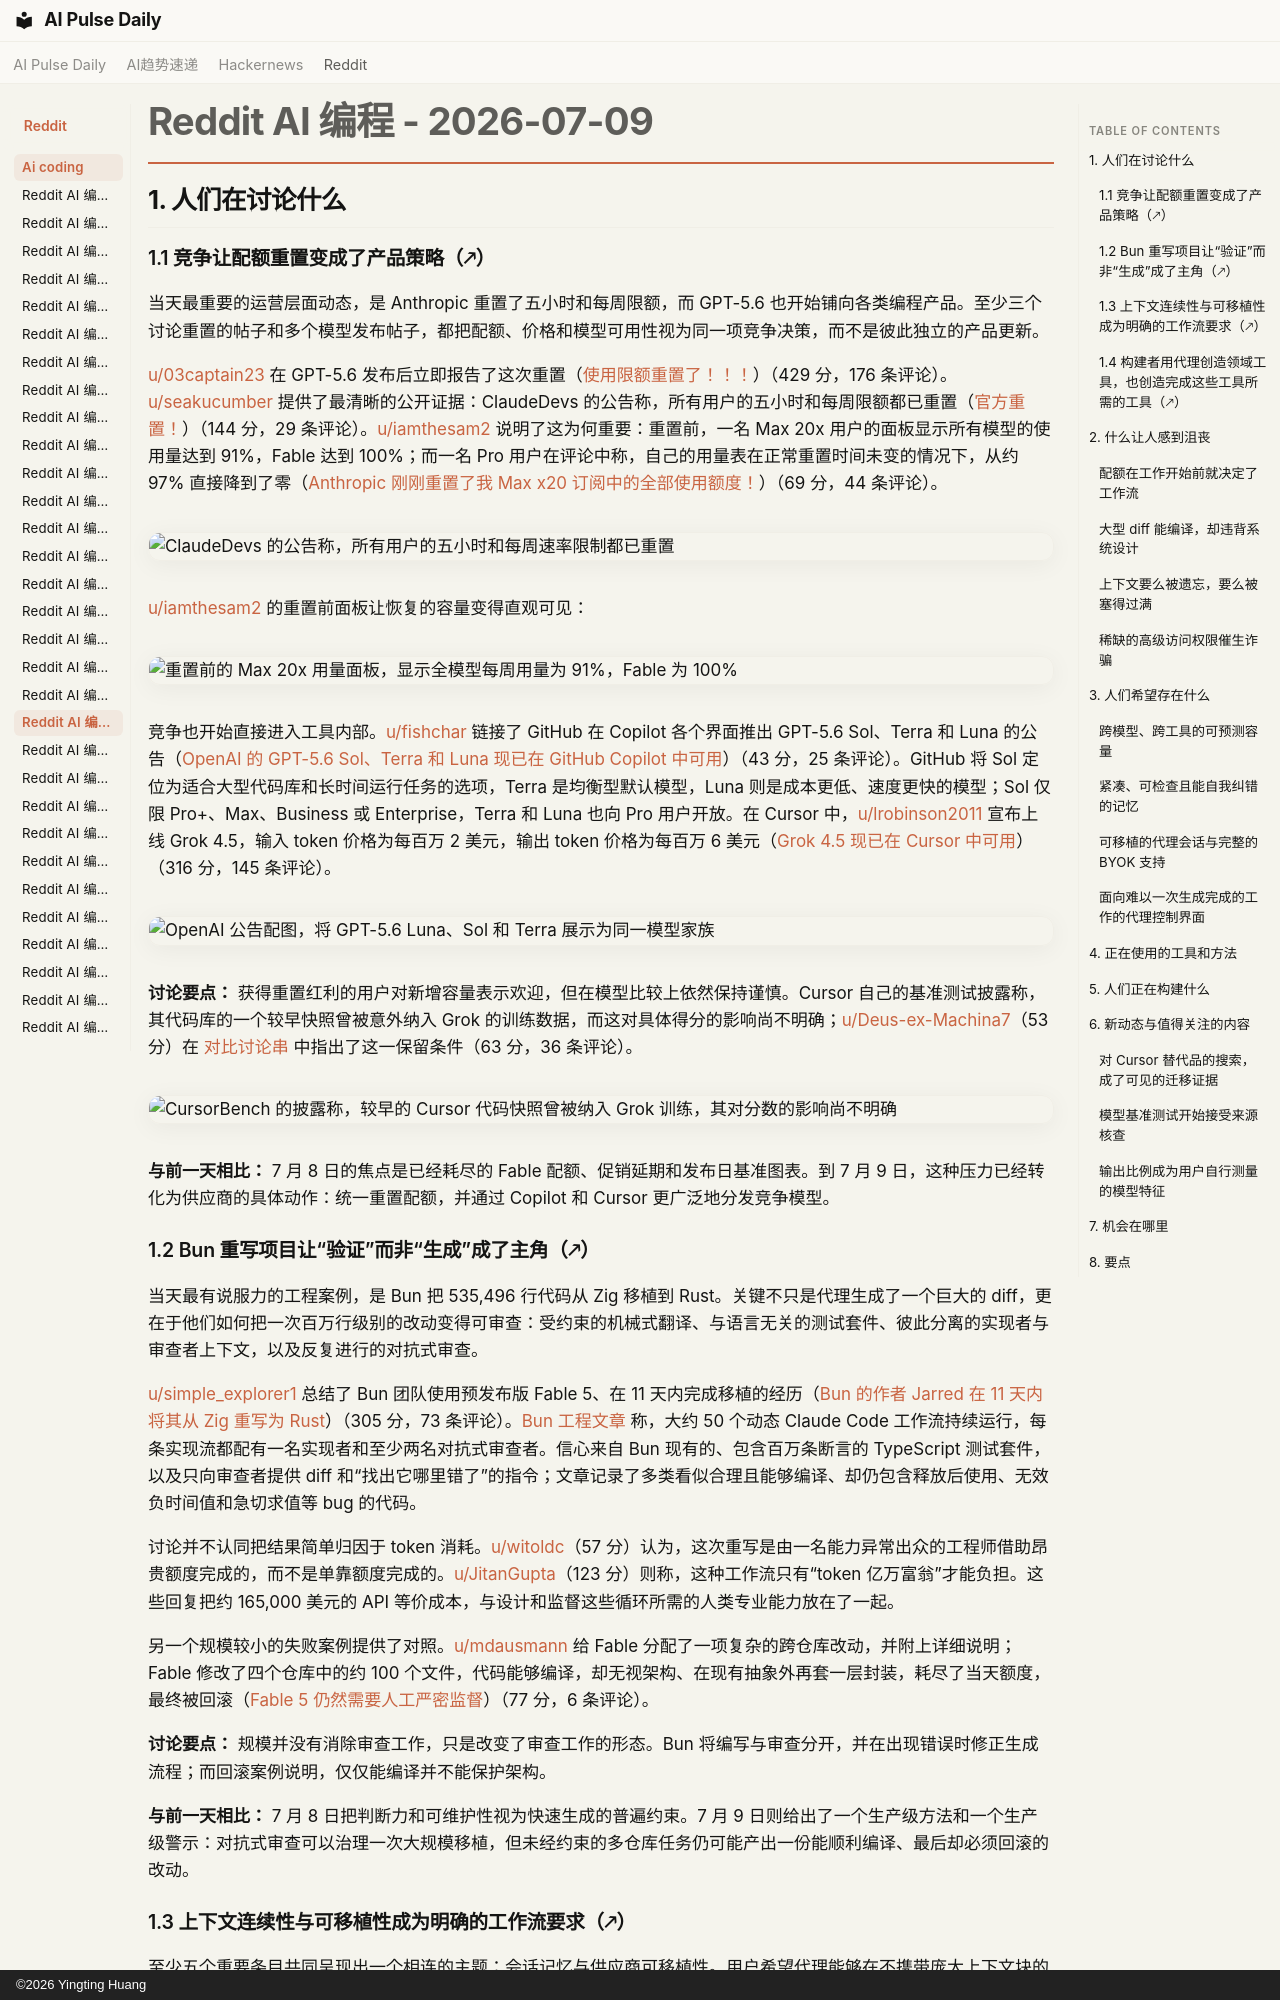

repository: vibewatch/vibewatch.github.io · page: reddit/ai-coding/2026-07-09.zh/index.html · generator: mkdocs · copyright: ©2026 Yingting Huang

# Reddit AI 编程 - 2026-07-09

## 1. 人们在讨论什么

### 1.1 竞争让配额重置变成了产品策略（🡕）

当天最重要的运营层面动态，是 Anthropic 重置了五小时和每周限额，而 GPT-5.6 也开始铺向各类编程产品。至少三个讨论重置的帖子和多个模型发布帖子，都把配额、价格和模型可用性视为同一项竞争决策，而不是彼此独立的产品更新。

[u/03captain23](https://www.reddit.com/user/03captain23) 在 GPT-5.6 发布后立即报告了这次重置（[使用限额重置了！！！](https://www.reddit.com/r/ClaudeCode/comments/1urxtmr/usage_limit_reset/)）（429 分，176 条评论）。[u/seakucumber](https://www.reddit.com/user/seakucumber) 提供了最清晰的公开证据：ClaudeDevs 的公告称，所有用户的五小时和每周限额都已重置（[官方重置！](https://www.reddit.com/r/ClaudeCode/comments/1urxzkn/official_reset/)）（144 分，29 条评论）。[u/iamthesam2](https://www.reddit.com/user/iamthesam2) 说明了这为何重要：重置前，一名 Max 20x 用户的面板显示所有模型的使用量达到 91%，Fable 达到 100%；而一名 Pro 用户在评论中称，自己的用量表在正常重置时间未变的情况下，从约 97% 直接降到了零（[Anthropic 刚刚重置了我 Max x20 订阅中的全部使用额度！](https://www.reddit.com/r/ClaudeCode/comments/1urxvzf/anthropic_just_reset_all_my_usage_in_my_max_x20/)）（69 分，44 条评论）。

![ClaudeDevs 的公告称，所有用户的五小时和每周速率限制都已重置](https://i.redd.it/0q4wgpoku8ch1.png)

[u/iamthesam2](https://www.reddit.com/user/iamthesam2) 的重置前面板让恢复的容量变得直观可见：

![重置前的 Max 20x 用量面板，显示全模型每周用量为 91%，Fable 为 100%](https://preview.redd.it/tacrmpq5u8ch1.png?width=798&format=png&auto=webp&s=6bd01f72872806b68eaa6e46e0b4ed6a983c9562)

竞争也开始直接进入工具内部。[u/fishchar](https://www.reddit.com/user/fishchar) 链接了 GitHub 在 Copilot 各个界面推出 GPT-5.6 Sol、Terra 和 Luna 的公告（[OpenAI 的 GPT-5.6 Sol、Terra 和 Luna 现已在 GitHub Copilot 中可用](https://www.reddit.com/r/GithubCopilot/comments/1urxi09/openais_gpt56_sol_terra_and_luna_are_now/)）（43 分，25 条评论）。GitHub 将 Sol 定位为适合大型代码库和长时间运行任务的选项，Terra 是均衡型默认模型，Luna 则是成本更低、速度更快的模型；Sol 仅限 Pro+、Max、Business 或 Enterprise，Terra 和 Luna 也向 Pro 用户开放。在 Cursor 中，[u/lrobinson2011](https://www.reddit.com/user/lrobinson2011) 宣布上线 Grok 4.5，输入 token 价格为每百万 2 美元，输出 token 价格为每百万 6 美元（[Grok 4.5 现已在 Cursor 中可用](https://www.reddit.com/r/cursor/comments/1ur0f4b/grok_45_is_now_available_in_cursor/)）（316 分，145 条评论）。

![OpenAI 公告配图，将 GPT-5.6 Luna、Sol 和 Terra 展示为同一模型家族](https://i.redd.it/1swp3jl699ch1.jpeg)

**讨论要点：** 获得重置红利的用户对新增容量表示欢迎，但在模型比较上依然保持谨慎。Cursor 自己的基准测试披露称，其代码库的一个较早快照曾被意外纳入 Grok 的训练数据，而这对具体得分的影响尚不明确；[u/Deus-ex-Machina7](https://www.reddit.com/user/Deus-ex-Machina7)（53 分）在 [对比讨论串](https://www.reddit.com/r/cursor/comments/1ur91e4/so_grok45_is_better_than_composer_25/) 中指出了这一保留条件（63 分，36 条评论）。

![CursorBench 的披露称，较早的 Cursor 代码快照曾被纳入 Grok 训练，其对分数的影响尚不明确](https://preview.redd.it/vwak6e9mc3ch1.jpeg?width=1290&format=pjpg&auto=webp&s=133db5ba5b679dd326716a30699c1ff3d693a60e)

**与前一天相比：** 7 月 8 日的焦点是已经耗尽的 Fable 配额、促销延期和发布日基准图表。到 7 月 9 日，这种压力已经转化为供应商的具体动作：统一重置配额，并通过 Copilot 和 Cursor 更广泛地分发竞争模型。

### 1.2 Bun 重写项目让“验证”而非“生成”成了主角（🡕）

当天最有说服力的工程案例，是 Bun 把 535,496 行代码从 Zig 移植到 Rust。关键不只是代理生成了一个巨大的 diff，更在于他们如何把一次百万行级别的改动变得可审查：受约束的机械式翻译、与语言无关的测试套件、彼此分离的实现者与审查者上下文，以及反复进行的对抗式审查。

[u/simple_explorer1](https://www.reddit.com/user/simple_explorer1) 总结了 Bun 团队使用预发布版 Fable 5、在 11 天内完成移植的经历（[Bun 的作者 Jarred 在 11 天内将其从 Zig 重写为 Rust](https://www.reddit.com/r/ClaudeCode/comments/1uru4zg/jarred_creator_of_bun_rewrote_it_from_zig_to_rust/)）（305 分，73 条评论）。[Bun 工程文章](https://bun.com/blog/bun-in-rust) 称，大约 50 个动态 Claude Code 工作流持续运行，每条实现流都配有一名实现者和至少两名对抗式审查者。信心来自 Bun 现有的、包含百万条断言的 TypeScript 测试套件，以及只向审查者提供 diff 和“找出它哪里错了”的指令；文章记录了多类看似合理且能够编译、却仍包含释放后使用、无效负时间值和急切求值等 bug 的代码。

讨论并不认同把结果简单归因于 token 消耗。[u/witoldc](https://www.reddit.com/user/witoldc)（57 分）认为，这次重写是由一名能力异常出众的工程师借助昂贵额度完成的，而不是单靠额度完成的。[u/JitanGupta](https://www.reddit.com/user/JitanGupta)（123 分）则称，这种工作流只有“token 亿万富翁”才能负担。这些回复把约 165,000 美元的 API 等价成本，与设计和监督这些循环所需的人类专业能力放在了一起。

另一个规模较小的失败案例提供了对照。[u/mdausmann](https://www.reddit.com/user/mdausmann) 给 Fable 分配了一项复杂的跨仓库改动，并附上详细说明；Fable 修改了四个仓库中的约 100 个文件，代码能够编译，却无视架构、在现有抽象外再套一层封装，耗尽了当天额度，最终被回滚（[Fable 5 仍然需要人工严密监督](https://www.reddit.com/r/ClaudeCode/comments/1uremjq/fable_5_still_needs_adult_supervision/)）（77 分，6 条评论）。

**讨论要点：** 规模并没有消除审查工作，只是改变了审查工作的形态。Bun 将编写与审查分开，并在出现错误时修正生成流程；而回滚案例说明，仅仅能编译并不能保护架构。

**与前一天相比：** 7 月 8 日把判断力和可维护性视为快速生成的普遍约束。7 月 9 日则给出了一个生产级方法和一个生产级警示：对抗式审查可以治理一次大规模移植，但未经约束的多仓库任务仍可能产出一份能顺利编译、最后却必须回滚的改动。
